Image classification data set "split" (SaadQacif/Saad-MLOps-Project on GitHub). Class labels (3): potato early blight, potato late blight, potato healthy.

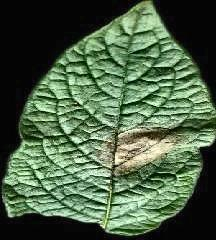
Label: potato late blight

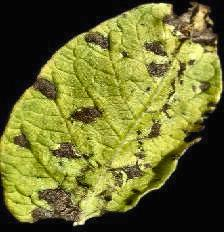
Label: potato early blight

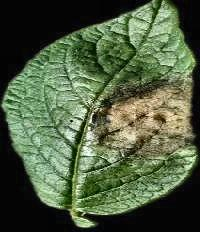
Label: potato late blight

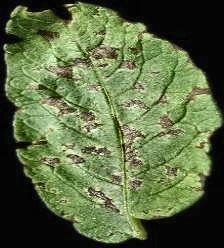
Label: potato early blight

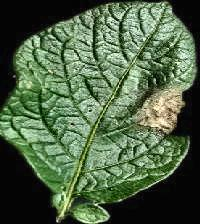
Label: potato late blight

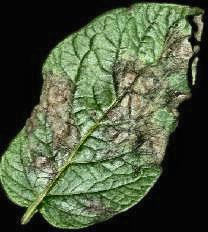
Label: potato late blight
